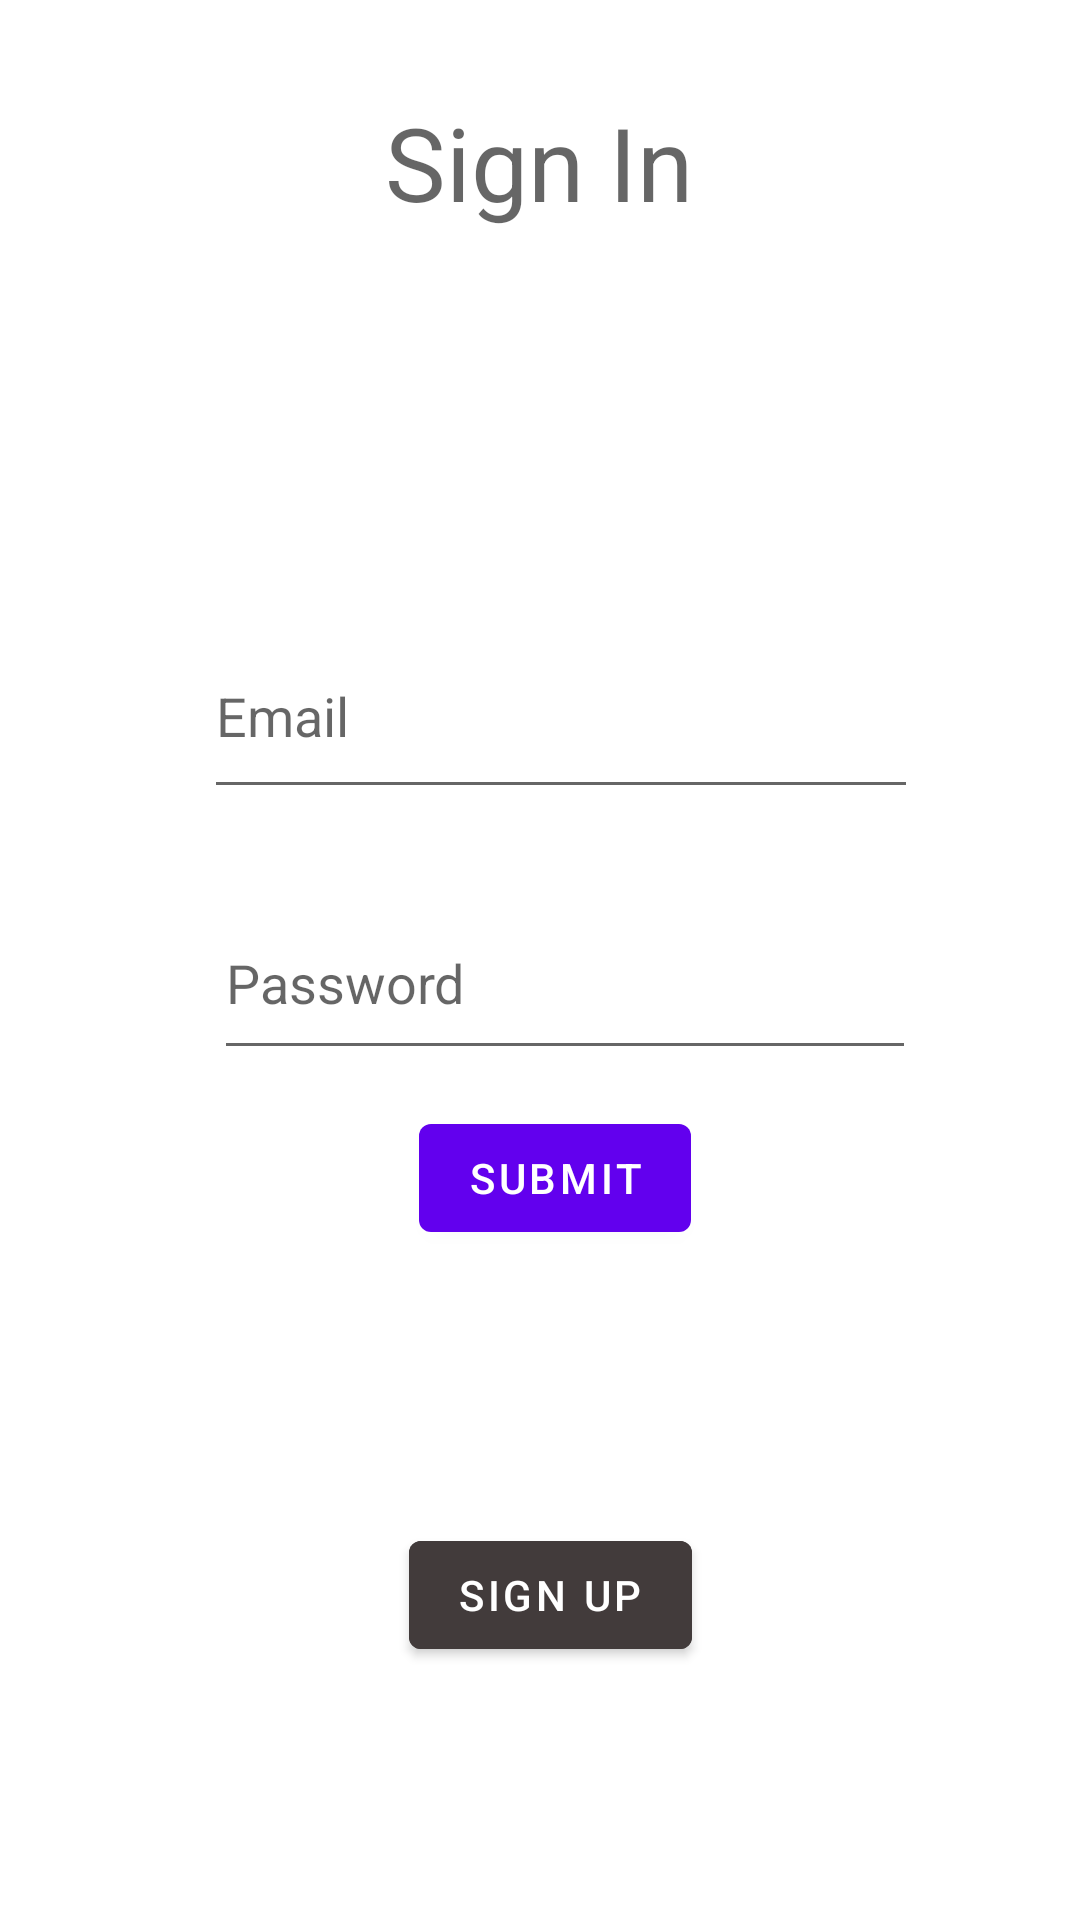

Android layout source for this screen:
<!-- AndroidManifest.xml: application theme Theme.PlaceFinder -->
<!-- res/layout/signin.xml -->
<?xml version="1.0" encoding="utf-8"?>

<androidx.constraintlayout.widget.ConstraintLayout xmlns:android="http://schemas.android.com/apk/res/android"
    xmlns:app="http://schemas.android.com/apk/res-auto"
    xmlns:tools="http://schemas.android.com/tools"
    android:layout_width="match_parent"
    android:layout_height="match_parent">

    <TextView
        android:id="@+id/textView7"
        android:layout_width="wrap_content"
        android:layout_height="wrap_content"
        android:layout_marginStart="154dp"
        android:layout_marginTop="84dp"
        android:layout_marginEnd="155dp"
        android:layout_marginBottom="64dp"
        android:text="Sign In"
        android:textAppearance="@style/TextAppearance.AppCompat.Display1"
        app:layout_constraintBottom_toTopOf="@+id/editTextTextEmailAddress"
        app:layout_constraintEnd_toEndOf="parent"
        app:layout_constraintStart_toStartOf="parent"
        app:layout_constraintTop_toTopOf="parent"
        tools:text="Sign In" />

    <EditText
        android:id="@+id/editTextTextEmailAddress"
        android:layout_width="238dp"
        android:layout_height="65dp"
        android:layout_marginStart="96dp"
        android:layout_marginTop="64dp"
        android:layout_marginEnd="105dp"
        android:layout_marginBottom="26dp"
        android:ems="10"
        android:hint="Email"
        android:inputType="textEmailAddress"
        app:layout_constraintBottom_toTopOf="@+id/editTextTextPassword"
        app:layout_constraintEnd_toEndOf="parent"
        app:layout_constraintHorizontal_bias="0.357"
        app:layout_constraintStart_toStartOf="parent"
        app:layout_constraintTop_toBottomOf="@+id/textView7" />

    <EditText
        android:id="@+id/editTextTextPassword"
        android:layout_width="234dp"
        android:layout_height="61dp"
        android:layout_marginStart="96dp"
        android:layout_marginEnd="105dp"
        android:layout_marginBottom="6dp"
        android:ems="10"
        android:hint="Password"
        android:inputType="textPassword"
        app:layout_constraintBottom_toTopOf="@+id/button2"
        app:layout_constraintEnd_toEndOf="parent"
        app:layout_constraintHorizontal_bias="0.333"
        app:layout_constraintStart_toStartOf="parent"
        app:layout_constraintTop_toBottomOf="@+id/editTextTextEmailAddress" />

    <Button
        android:id="@+id/button2"
        android:layout_width="wrap_content"
        android:layout_height="wrap_content"
        android:layout_marginStart="165dp"
        android:layout_marginTop="6dp"
        android:layout_marginEnd="155dp"
        android:layout_marginBottom="19dp"
        android:text="Submit"
        app:layout_constraintBottom_toTopOf="@+id/textView8"
        app:layout_constraintEnd_toEndOf="parent"
        app:layout_constraintStart_toStartOf="parent"
        app:layout_constraintTop_toBottomOf="@+id/editTextTextPassword" />

    <Button
        android:id="@+id/button3"
        android:layout_width="wrap_content"
        android:layout_height="wrap_content"
        android:layout_marginStart="162dp"
        android:layout_marginTop="11dp"
        android:layout_marginEnd="155dp"
        android:layout_marginBottom="137dp"
        android:backgroundTint="#423B3B"
        android:text="Sign Up"
        app:layout_constraintBottom_toBottomOf="parent"
        app:layout_constraintEnd_toEndOf="parent"
        app:layout_constraintStart_toStartOf="parent"
        app:layout_constraintTop_toBottomOf="@+id/textView8" />

    <TextView
        android:id="@+id/textView8"
        android:layout_width="wrap_content"
        android:layout_height="wrap_content"
        android:layout_marginStart="199dp"
        android:layout_marginTop="19dp"
        android:layout_marginEnd="192dp"
        android:layout_marginBottom="15dp"
        android:text="Or"
        android:textAppearance="@style/TextAppearance.AppCompat.Body1"
        android:textSize="20sp"
        app:layout_constraintBottom_toTopOf="@+id/button3"
        app:layout_constraintEnd_toEndOf="parent"
        app:layout_constraintHorizontal_bias="0.0"
        app:layout_constraintStart_toStartOf="parent"
        app:layout_constraintTop_toBottomOf="@+id/button2"
        app:layout_constraintVertical_bias="1.0"
        tools:text="Or" />

</androidx.constraintlayout.widget.ConstraintLayout>
<!-- resources referenced by this layout -->
<resources>
  <style name="Theme.PlaceFinder" parent="Theme.MaterialComponents.DayNight.DarkActionBar">
          
          <item name="colorPrimary">@color/purple_500</item>
          <item name="colorPrimaryVariant">@color/purple_700</item>
          <item name="colorOnPrimary">@color/white</item>
          
          <item name="colorSecondary">@color/teal_200</item>
          <item name="colorSecondaryVariant">@color/teal_700</item>
          <item name="colorOnSecondary">@color/black</item>
          
          <item name="android:statusBarColor">?attr/colorPrimaryVariant</item>
          
      </style>
  <!-- not gathered from this repository: default colours our renderer supplied (Android Studio template values) -->
  <color name="purple_500">#FF6200EE</color>
  <color name="purple_700">#FF3700B3</color>
  <color name="teal_200">#FF03DAC5</color>
  <color name="teal_700">#FF018786</color>
  <color name="black">#FF000000</color>
  <color name="white">#FFFFFFFF</color>
</resources>
